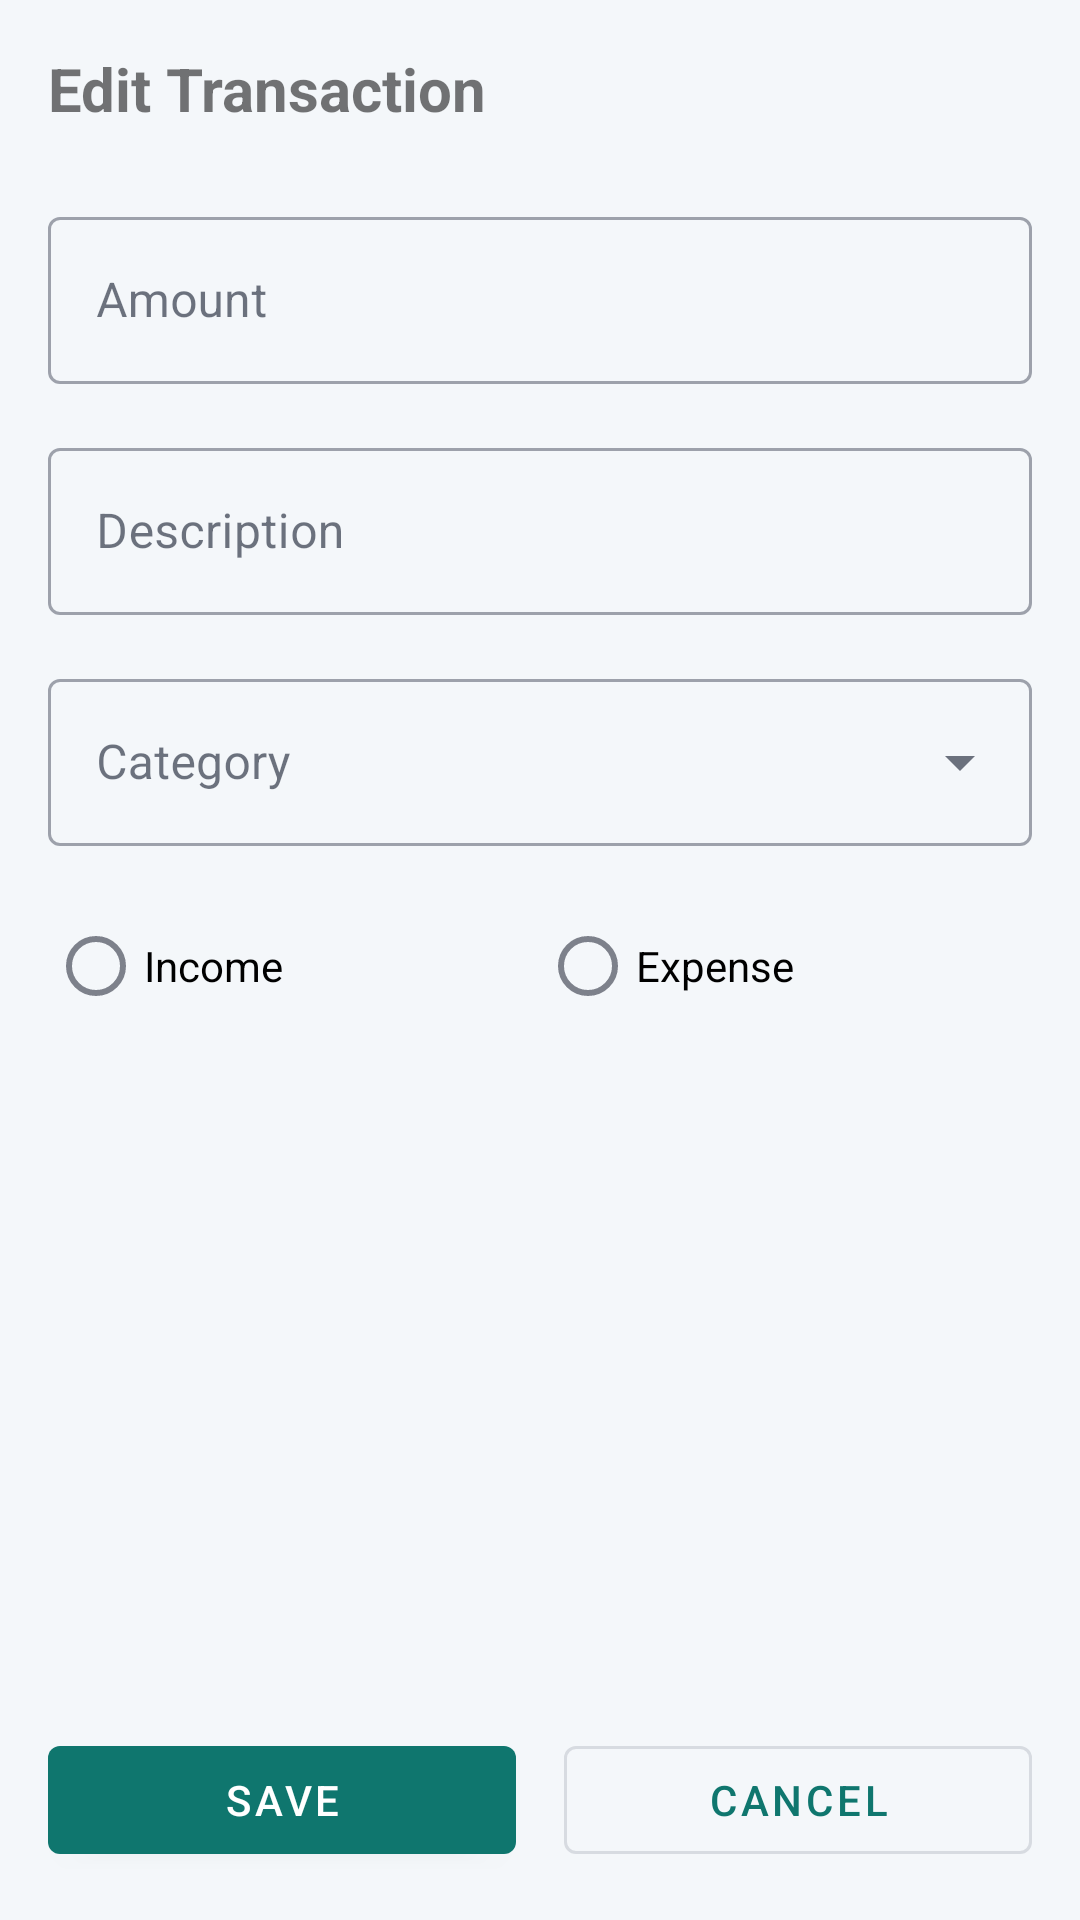

Here is an Android app screen rendered from its layout file. Give the layout XML and the strings, colors and styles it references.
<!-- AndroidManifest.xml: application theme Theme.MoneyMate -->
<!-- res/layout/fragment_edit_transaction.xml -->
<?xml version="1.0" encoding="utf-8"?>
<androidx.constraintlayout.widget.ConstraintLayout xmlns:android="http://schemas.android.com/apk/res/android"
    xmlns:app="http://schemas.android.com/apk/res-auto"
    android:layout_width="match_parent"
    android:layout_height="match_parent"
    android:padding="16dp">

    <TextView
        android:id="@+id/toolbarTitle"
        android:layout_width="wrap_content"
        android:layout_height="wrap_content"
        android:text="Edit Transaction"
        android:textSize="20sp"
        android:textStyle="bold"
        app:layout_constraintStart_toStartOf="parent"
        app:layout_constraintTop_toTopOf="parent" />

    <com.google.android.material.textfield.TextInputLayout
        android:id="@+id/tilAmount"
        style="@style/Widget.MaterialComponents.TextInputLayout.OutlinedBox"
        android:layout_width="match_parent"
        android:layout_height="wrap_content"
        android:layout_marginTop="24dp"
        android:hint="Amount"
        app:layout_constraintTop_toBottomOf="@id/toolbarTitle">

        <com.google.android.material.textfield.TextInputEditText
            android:id="@+id/etAmount"
            android:layout_width="match_parent"
            android:layout_height="wrap_content"
            android:inputType="numberDecimal" />

    </com.google.android.material.textfield.TextInputLayout>

    <com.google.android.material.textfield.TextInputLayout
        android:id="@+id/tilDescription"
        style="@style/Widget.MaterialComponents.TextInputLayout.OutlinedBox"
        android:layout_width="match_parent"
        android:layout_height="wrap_content"
        android:layout_marginTop="16dp"
        android:hint="Description"
        app:layout_constraintTop_toBottomOf="@id/tilAmount">

        <com.google.android.material.textfield.TextInputEditText
            android:id="@+id/etDescription"
            android:layout_width="match_parent"
            android:layout_height="wrap_content"
            android:inputType="text" />

    </com.google.android.material.textfield.TextInputLayout>

    <com.google.android.material.textfield.TextInputLayout
        android:id="@+id/tilCategory"
        style="@style/Widget.MaterialComponents.TextInputLayout.OutlinedBox.ExposedDropdownMenu"
        android:layout_width="match_parent"
        android:layout_height="wrap_content"
        android:layout_marginTop="16dp"
        android:hint="Category"
        app:layout_constraintTop_toBottomOf="@id/tilDescription">

        <AutoCompleteTextView
            android:id="@+id/spinnerCategory"
            android:layout_width="match_parent"
            android:layout_height="wrap_content"
            android:inputType="none" />

    </com.google.android.material.textfield.TextInputLayout>

    <RadioGroup
        android:id="@+id/rgTransactionType"
        android:layout_width="match_parent"
        android:layout_height="wrap_content"
        android:layout_marginTop="16dp"
        android:orientation="horizontal"
        app:layout_constraintTop_toBottomOf="@id/tilCategory">

        <RadioButton
            android:id="@+id/rbIncome"
            android:layout_width="0dp"
            android:layout_height="wrap_content"
            android:layout_weight="1"
            android:text="Income" />

        <RadioButton
            android:id="@+id/rbExpense"
            android:layout_width="0dp"
            android:layout_height="wrap_content"
            android:layout_weight="1"
            android:text="Expense" />

    </RadioGroup>

    <com.google.android.material.button.MaterialButton
        android:id="@+id/btnSave"
        android:layout_width="0dp"
        android:layout_height="wrap_content"
        android:layout_marginEnd="8dp"
        android:text="Save"
        app:layout_constraintBottom_toBottomOf="parent"
        app:layout_constraintEnd_toStartOf="@id/btnCancel"
        app:layout_constraintStart_toStartOf="parent" />

    <com.google.android.material.button.MaterialButton
        android:id="@+id/btnCancel"
        android:layout_width="0dp"
        android:layout_height="wrap_content"
        android:layout_marginStart="8dp"
        android:text="Cancel"
        app:layout_constraintBottom_toBottomOf="parent"
        app:layout_constraintEnd_toEndOf="parent"
        app:layout_constraintStart_toEndOf="@id/btnSave"
        style="@style/Widget.MaterialComponents.Button.OutlinedButton" />

</androidx.constraintlayout.widget.ConstraintLayout>
<!-- resources referenced by this layout -->
<resources>
  <style name="Theme.MoneyMate" parent="Base.Theme.MoneyMate" />
  <style name="Base.Theme.MoneyMate" parent="Theme.MaterialComponents.Light.NoActionBar">
          <item name="colorPrimary">@color/primary</item>
          <item name="colorPrimaryVariant">@color/primary_dark</item>
          <item name="colorOnPrimary">@color/white</item>
          <item name="colorSecondary">@color/accent</item>
          <item name="colorSecondaryVariant">@color/primary_dark</item>
          <item name="colorOnSecondary">@color/white</item>
          <item name="android:windowBackground">@color/bg_screen</item>
          <item name="android:colorBackground">@color/bg_screen</item>
          <item name="colorSurface">@color/surface_card</item>
          <item name="colorOnSurface">@color/text_primary</item>
          <item name="android:textColorPrimary">@color/text_primary</item>
          <item name="android:textColorSecondary">@color/text_secondary</item>
          <item name="android:statusBarColor">@color/bg_screen</item>
          <item name="android:windowLightStatusBar">true</item>
      </style>
  <color name="primary">#FF0F766E</color>
  <color name="primary_dark">#FF115E59</color>
  <color name="white">#FFFFFFFF</color>
  <color name="accent">#FF0EA5E9</color>
  <color name="bg_screen">#FFF4F7FA</color>
  <color name="surface_card">#FFFFFFFF</color>
  <color name="text_primary">#FF0F172A</color>
  <color name="text_secondary">#FF64748B</color>
</resources>
